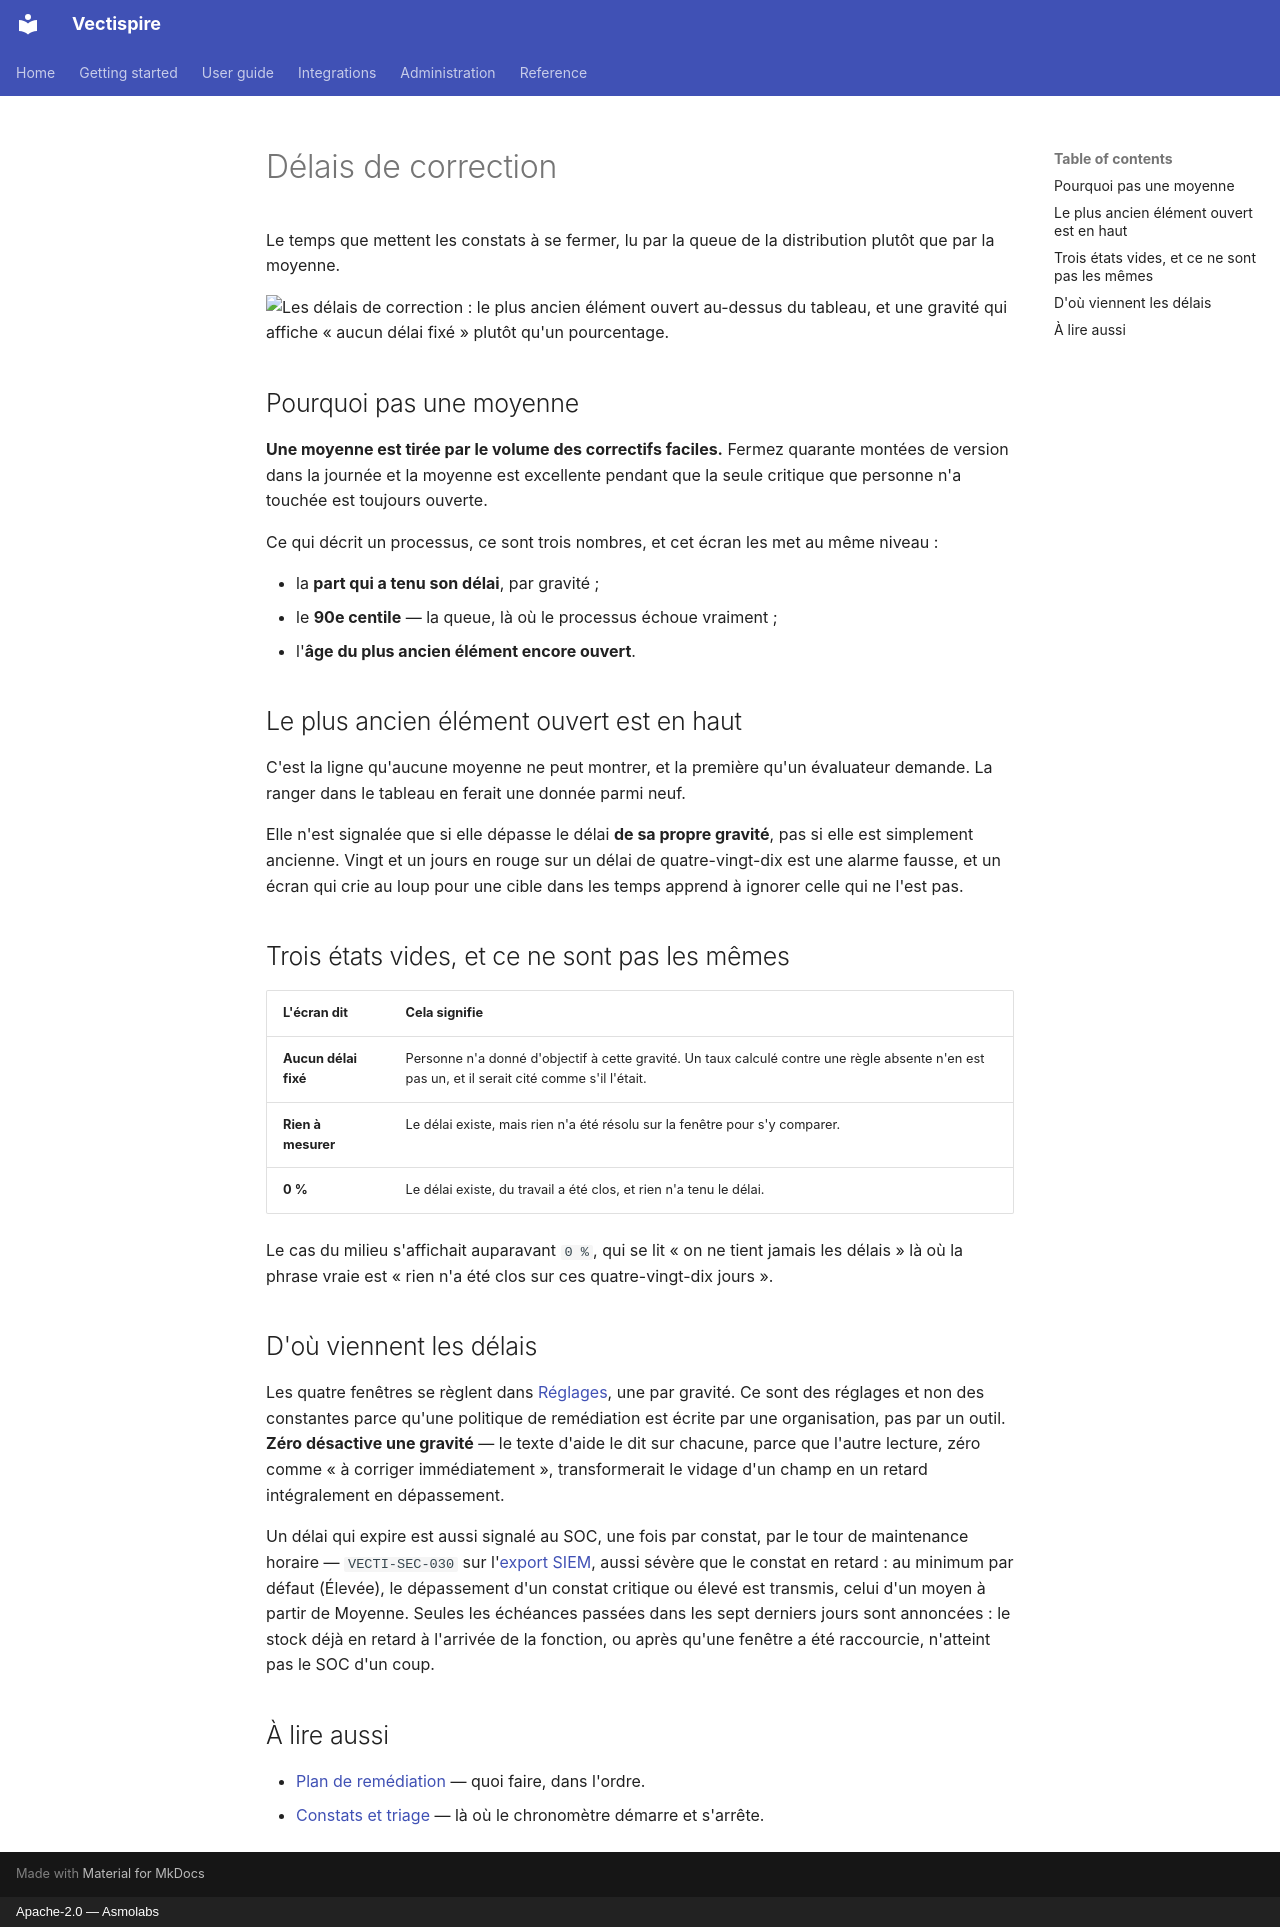

repository: asmolabs/vectispire · page: guide/remediation-delays.fr/index.html · generator: mkdocs · copyright: Apache-2.0 — Asmolabs

# Délais de correction

Le temps que mettent les constats à se fermer, lu par la queue de la distribution plutôt que par la
moyenne.

![Les délais de correction : le plus ancien élément ouvert au-dessus du tableau, et une gravité qui affiche « aucun délai fixé » plutôt qu'un pourcentage.](../assets/screens/fr/remediation-times.png)

## Pourquoi pas une moyenne

**Une moyenne est tirée par le volume des correctifs faciles.** Fermez quarante montées de version
dans la journée et la moyenne est excellente pendant que la seule critique que personne n'a touchée
est toujours ouverte.

Ce qui décrit un processus, ce sont trois nombres, et cet écran les met au même niveau :

- la **part qui a tenu son délai**, par gravité ;
- le **90e centile** — la queue, là où le processus échoue vraiment ;
- l'**âge du plus ancien élément encore ouvert**.

## Le plus ancien élément ouvert est en haut

C'est la ligne qu'aucune moyenne ne peut montrer, et la première qu'un évaluateur demande. La ranger
dans le tableau en ferait une donnée parmi neuf.

Elle n'est signalée que si elle dépasse le délai **de sa propre gravité**, pas si elle est
simplement ancienne. Vingt et un jours en rouge sur un délai de quatre-vingt-dix est une alarme
fausse, et un écran qui crie au loup pour une cible dans les temps apprend à ignorer celle qui ne
l'est pas.

## Trois états vides, et ce ne sont pas les mêmes

| L'écran dit | Cela signifie |
|---|---|
| **Aucun délai fixé** | Personne n'a donné d'objectif à cette gravité. Un taux calculé contre une règle absente n'en est pas un, et il serait cité comme s'il l'était. |
| **Rien à mesurer** | Le délai existe, mais rien n'a été résolu sur la fenêtre pour s'y comparer. |
| **0 %** | Le délai existe, du travail a été clos, et rien n'a tenu le délai. |

Le cas du milieu s'affichait auparavant `0 %`, qui se lit « on ne tient jamais les délais » là où la
phrase vraie est « rien n'a été clos sur ces quatre-vingt-dix jours ».

## D'où viennent les délais

Les quatre fenêtres se règlent dans [Réglages](../administration/settings.fr.md), une par gravité.
Ce sont des réglages et non des constantes parce qu'une politique de remédiation est écrite par une
organisation, pas par un outil. **Zéro désactive une gravité** — le texte d'aide le dit sur chacune,
parce que l'autre lecture, zéro comme « à corriger immédiatement », transformerait le vidage d'un
champ en un retard intégralement en dépassement.

Un délai qui expire est aussi signalé au SOC, une fois par constat, par le tour de maintenance horaire
— `VECTI-SEC-030` sur l'[export SIEM](../integrations/siem.fr.md#catalogue-des-evenements), aussi
sévère que le constat en retard : au minimum par défaut (Élevée), le dépassement d'un constat critique
ou élevé est transmis, celui d'un moyen à partir de Moyenne. Seules les échéances passées dans les sept derniers jours sont
annoncées : le stock déjà en retard à l'arrivée de la fonction, ou après qu'une fenêtre a été
raccourcie, n'atteint pas le SOC d'un coup.

## À lire aussi

- [Plan de remédiation](remediation.fr.md) — quoi faire, dans l'ordre.
- [Constats et triage](issues.fr.md) — là où le chronomètre démarre et s'arrête.
